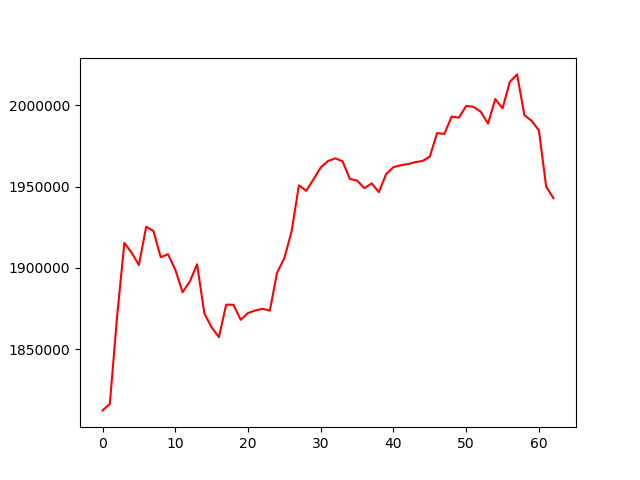

Data behind this chart, as committed beside it:
, 0
0, 1812205
1, 1816194
2, 1869970
3, 1915315
4, 1909313
5, 1901757
6, 1925319
7, 1922639
8, 1906552
9, 1908361
10, 1898913
11, 1884976
12, 1891553
13, 1902198
14, 1871935
15, 1863336
16, 1857289
17, 1877310
18, 1877243
19, 1867981
20, 1872147
21, 1873728
22, 1874797
23, 1873596
24, 1897058
25, 1905987
26, 1922568
27, 1950801
28, 1947433
29, 1954439
30, 1961771
31, 1965749
32, 1967418
33, 1965587
34, 1954746
35, 1953716
36, 1949043
37, 1951991
38, 1946618
39, 1957744
40, 1961991
41, 1963186
42, 1963867
43, 1965091
44, 1965794
45, 1968451
46, 1982961
47, 1982465
48, 1993110
49, 1992467
50, 1999705
51, 1999111
52, 1996156
53, 1988787
54, 2003894
55, 1998188
56, 2014468
57, 2019096
58, 1993981
59, 1990515
... 3 more rows
